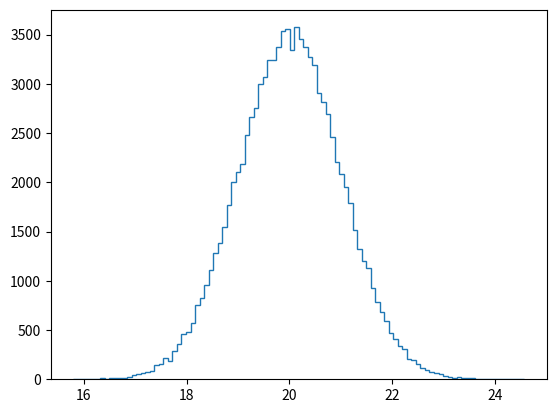

The script that saved this image: (Note: this script raises an exception after producing the figure.)
import numpy as np
import matplotlib.pyplot as plt

# Draw 100000 samples from Normal distribution with stds of interest: samples_std1, samples_std3, samples_std10
samples_std1 = np.random.normal(loc=20, scale=1, size=100000)
samples_std3 = np.random.normal(loc=20, scale=3, size=100000)
samples_std10 = np.random.normal(loc=20, scale=10, size=100000)

# Make histograms
plt.hist(samples_std1, normed=True, histtype='step', bins=100)
plt.hist(samples_std3, normed=True, histtype='step', bins=100)
plt.hist(samples_std10, normed=True, histtype='step', bins=100)

# Make a legend, set limits and show plot
_ = plt.legend(('std = 1', 'std = 3', 'std = 10'))
plt.ylim(-0.01, 0.42)
plt.show()


def ecdf(data):
    """Compute ECDF for a one-dimensional array of measurements."""
    # Number of data points: n
    n = len(data)

    # x-data for the ECDF: x
    x = np.sort(data)

    # y-data for the ECDF: y
    y = np.arange(1, n + 1) / n

    return x, y


# Generate CDFs
x_std1, y_std1 = ecdf(samples_std1)
x_std3, y_std3 = ecdf(samples_std3)
x_std10, y_std10 = ecdf(samples_std10)

# Plot CDFs
plt.plot(x_std1, y_std1, marker='.', linestyle='none')
plt.plot(x_std3, y_std3, marker='.', linestyle='none')
plt.plot(x_std10, y_std10, marker='.', linestyle='none')

# Make a legend and show the plot
_ = plt.legend(('std = 1', 'std = 3', 'std = 10'), loc='lower right')
plt.show()

belmont_no_outliers = np.array([148.51, 146.65, 148.52, 150.7, 150.42, 150.88, 151.57, 147.54,
                                149.65, 148.74, 147.86, 148.75, 147.5, 148.26, 149.71, 146.56,
                                151.19, 147.88, 149.16, 148.82, 148.96, 152.02, 146.82, 149.97,
                                146.13, 148.1, 147.2, 146., 146.4, 148.2, 149.8, 147.,
                                147.2, 147.8, 148.2, 149., 149.8, 148.6, 146.8, 149.6,
                                149., 148.2, 149.2, 148., 150.4, 148.8, 147.2, 148.8,
                                149.6, 148.4, 148.4, 150.2, 148.8, 149.2, 149.2, 148.4,
                                150.2, 146.6, 149.8, 149., 150.8, 148.6, 150.2, 149.,
                                148.6, 150.2, 148.2, 149.4, 150.8, 150.2, 152.2, 148.2,
                                149.2, 151., 149.6, 149.6, 149.4, 148.6, 150., 150.6,
                                149.2, 152.6, 152.8, 149.6, 151.6, 152.8, 153.2, 152.4,
                                152.2])

# Compute mean and standard deviation: mu, sigma
mu = np.mean(belmont_no_outliers)
sigma = np.std(belmont_no_outliers)

# Sample out of a normal distribution with this mu and sigma: samples
samples = np.random.normal(loc=mu, scale=sigma, size=10000)

# Get the CDF of the samples and of the data
x_theor, y_theor = ecdf(samples)
x, y = ecdf(belmont_no_outliers)

# Plot the CDFs and show the plot
_ = plt.plot(x_theor, y_theor)
_ = plt.plot(x, y, marker='.', linestyle='none')
_ = plt.xlabel('Belmont winning time (sec.)')
_ = plt.ylabel('CDF')
plt.show()

x, y = ecdf(belmont_no_outliers)

# Take a million samples out of the Normal distribution: samples
samples = np.random.normal(loc=mu, scale=sigma, size=1000000)

# Compute the fraction that are faster than 144 seconds: prob
prob = np.sum(samples<=144)/len(samples)

# Print the result
print('Probability of besting Secretariat:', prob)
